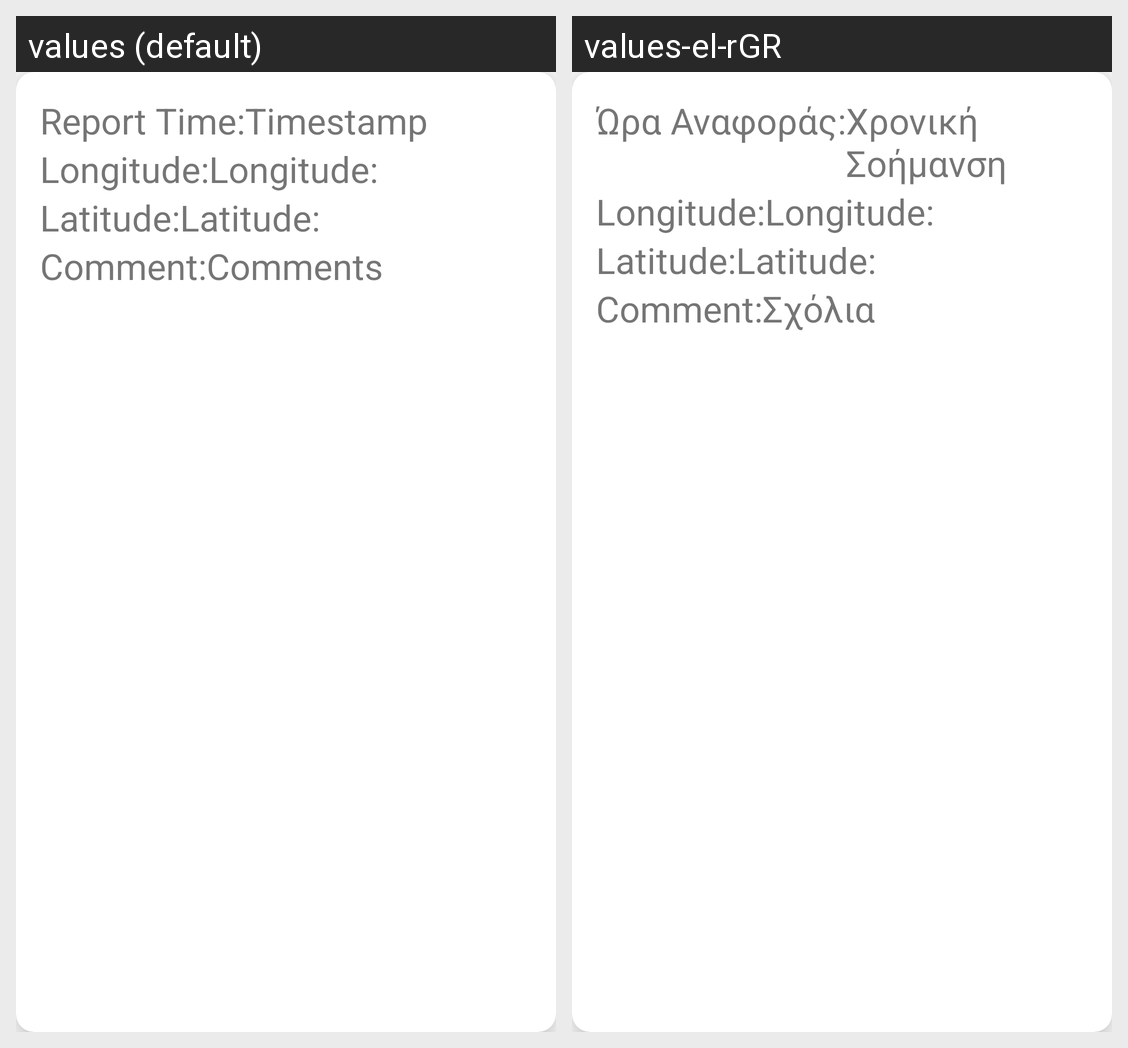

This grid shows one Android layout under two languages. Give, for every string resource on the screen, its name, the default text and each shown locale's text.
Android screen res/layout/info_entry.xml rendered under 2 locales, left to right: values (default), values-el-rGR. Device: Nexus 5 (rendered at 1080×1920; each locale shown at half size, 540×960, under a caption strip naming it); theme Theme.AndroidErgasia2023.
Strings drawn on this screen, with the default value and each locale's value (text and hints the layout hard-codes, and strings that could not be matched under every locale, appear in the picture but are not listed):

report_time
  values: Report Time:
  values-el-rGR: Ώρα Αναφοράς:

timestamp
  values: Timestamp
  values-el-rGR: Χρονική Σοήμανση

longitude
  values: Longitude:
  values-el-rGR: Longitude:

latitude
  values: Latitude:
  values-el-rGR: Latitude:

comments
  values: Comments
  values-el-rGR: Σχόλια
